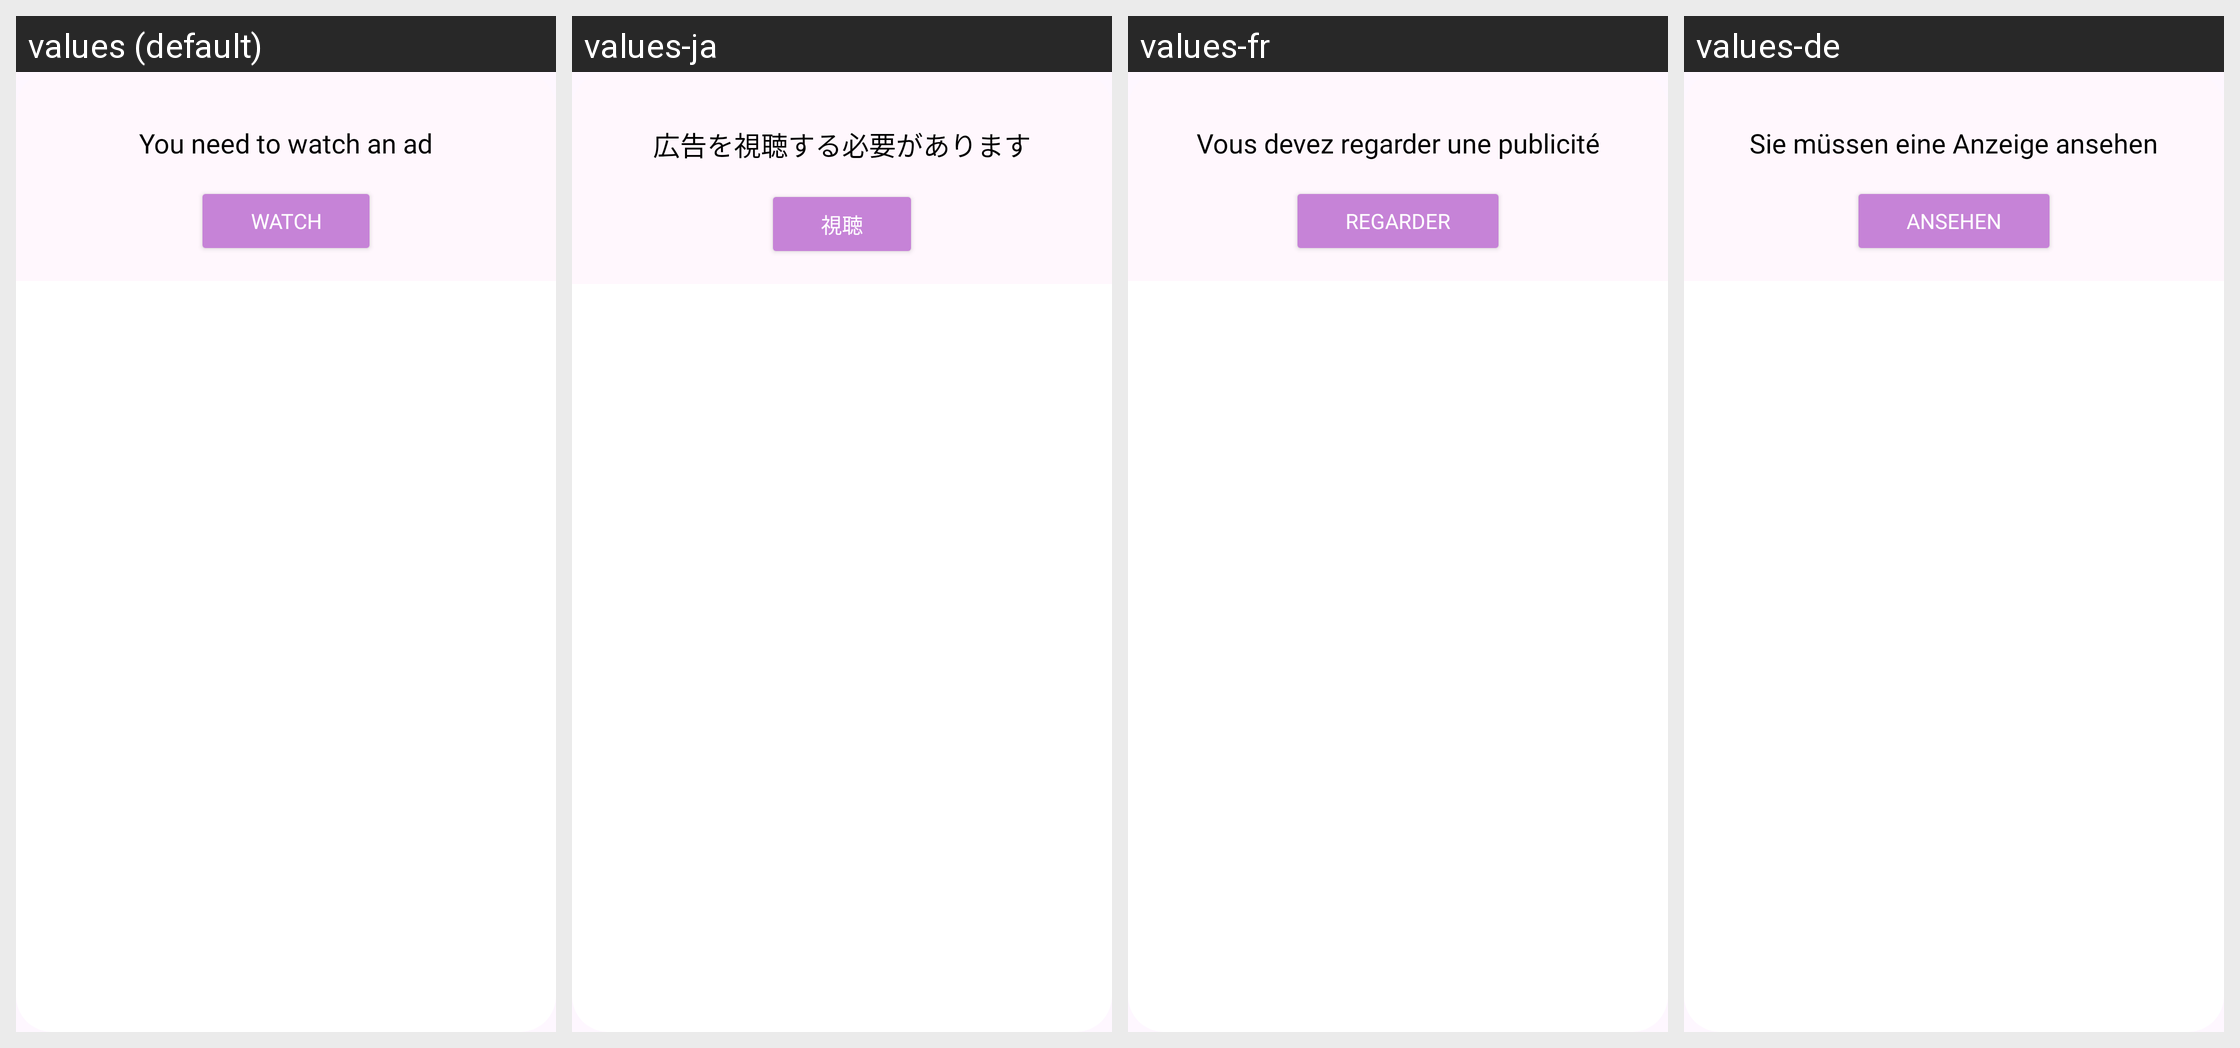

Here is an Android app screen in its default locale and in the app's own translations. Write out the translated-string differences for the strings that appear on this screen.
Android screen res/layout/dialog_rewarded.xml rendered under 4 locales, left to right: values (default), values-ja, values-fr, values-de. Device: Nexus 5 (rendered at 1080×1920; each locale shown at half size, 540×960, under a caption strip naming it); theme AppTheme.
Other locales in the repository, not shown: values-es, values-ko, values-zh-rCN.
Strings drawn on this screen, with the default value and each locale's value (text and hints the layout hard-codes, and strings that could not be matched under every locale, appear in the picture but are not listed):

you_need_to_watch_an_ad
  values: You need to watch an ad
  values-ja: 広告を視聴する必要があります
  values-fr: Vous devez regarder une publicité
  values-de: Sie müssen eine Anzeige ansehen

watch
  values: Watch
  values-ja: 視聴
  values-fr: Regarder
  values-de: Ansehen
